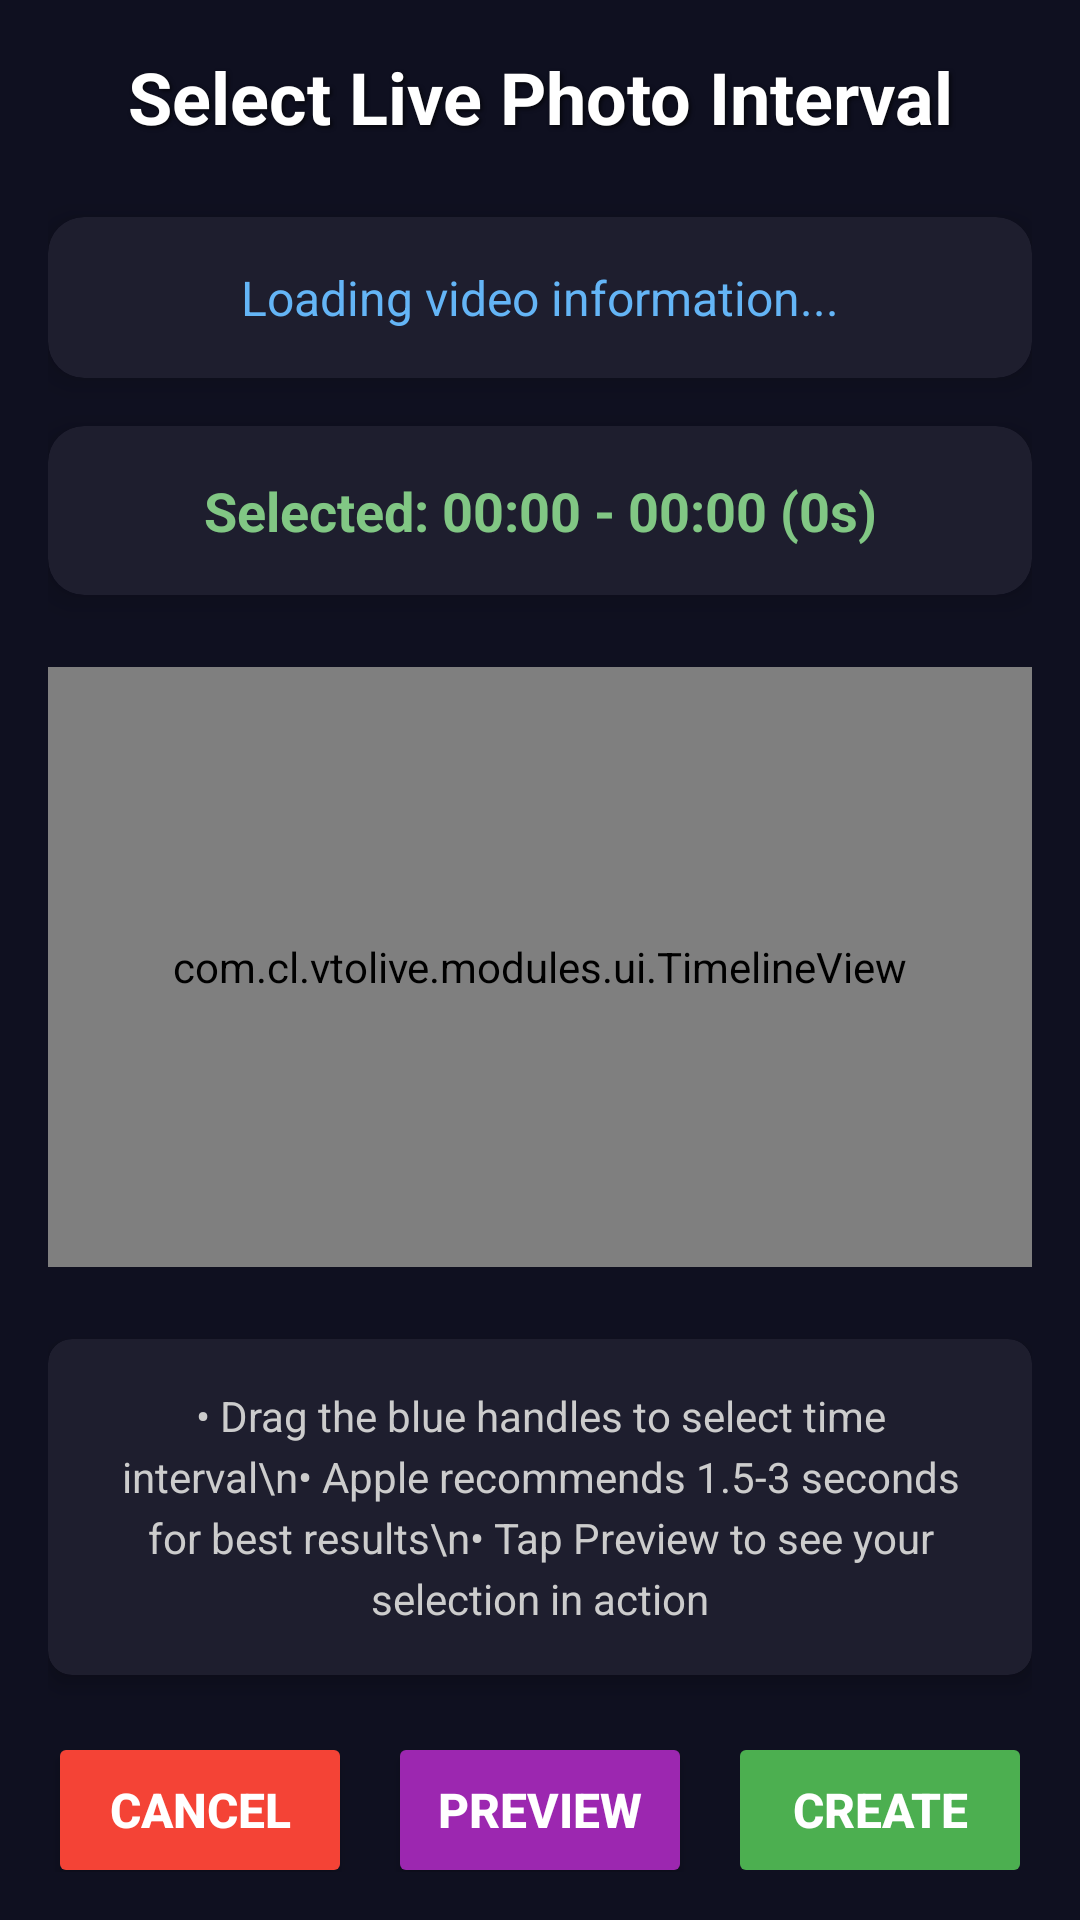

The Android layout XML behind this screen, and the referenced resources:
<!-- AndroidManifest.xml: application theme Theme.VLive -->
<!-- res/layout/activity_interval_selection.xml -->
<?xml version="1.0" encoding="utf-8"?>
<LinearLayout xmlns:android="http://schemas.android.com/apk/res/android"
    xmlns:app="http://schemas.android.com/apk/res-auto"
    android:layout_width="match_parent"
    android:layout_height="match_parent"
    android:orientation="vertical"
    android:background="#0F1020"
    android:padding="16dp">

    
    <TextView
        android:layout_width="match_parent"
        android:layout_height="wrap_content"
        android:text="Select Live Photo Interval"
        android:textColor="#FFFFFF"
        android:textSize="24sp"
        android:textStyle="bold"
        android:gravity="center"
        android:layout_marginBottom="24dp"
        android:shadowColor="#AA000000"
        android:shadowDx="2"
        android:shadowDy="2"
        android:shadowRadius="3" />

    
    <androidx.cardview.widget.CardView
        android:layout_width="match_parent"
        android:layout_height="wrap_content"
        android:layout_marginBottom="16dp"
        app:cardElevation="6dp"
        app:cardCornerRadius="12dp"
        app:cardBackgroundColor="#1E1E2E">
        
        <TextView
            android:id="@+id/tvVideoInfo"
            android:layout_width="match_parent"
            android:layout_height="wrap_content"
            android:text="Loading video information..."
            android:textColor="#64B5F6"
            android:textSize="16sp"
            android:gravity="center"
            android:padding="16dp" />
    </androidx.cardview.widget.CardView>

    
    <androidx.cardview.widget.CardView
        android:layout_width="match_parent"
        android:layout_height="wrap_content"
        android:layout_marginBottom="24dp"
        app:cardElevation="6dp"
        app:cardCornerRadius="12dp"
        app:cardBackgroundColor="#1E1E2E">
        
        <TextView
            android:id="@+id/tvIntervalInfo"
            android:layout_width="match_parent"
            android:layout_height="wrap_content"
            android:text="Selected: 00:00 - 00:00 (0s)"
            android:textColor="#81C784"
            android:textSize="18sp"
            android:textStyle="bold"
            android:gravity="center"
            android:padding="16dp" />
    </androidx.cardview.widget.CardView>

    
    <com.cl.vtolive.modules.ui.TimelineView
        android:id="@+id/timelineView"
        android:layout_width="match_parent"
        android:layout_height="200dp"
        android:layout_marginBottom="24dp"
        android:background="#1E1E2E"
        android:padding="8dp"
        app:cardElevation="4dp"
        app:cardCornerRadius="8dp" />

    
    <androidx.cardview.widget.CardView
        android:layout_width="match_parent"
        android:layout_height="wrap_content"
        android:layout_marginBottom="24dp"
        app:cardElevation="4dp"
        app:cardCornerRadius="8dp"
        app:cardBackgroundColor="#1E1E2E">
        
        <TextView
            android:layout_width="match_parent"
            android:layout_height="wrap_content"
            android:text="• Drag the blue handles to select time interval\n• Apple recommends 1.5-3 seconds for best results\n• Tap Preview to see your selection in action"
            android:textColor="#CCCCCC"
            android:textSize="14sp"
            android:gravity="center"
            android:padding="16dp"
            android:lineSpacingExtra="4dp" />
    </androidx.cardview.widget.CardView>

    
    <LinearLayout
        android:layout_width="match_parent"
        android:layout_height="wrap_content"
        android:orientation="horizontal"
        android:gravity="center">

        <Button
            android:id="@+id/btnCancel"
            android:layout_width="0dp"
            android:layout_height="52dp"
            android:layout_weight="1"
            android:layout_marginEnd="8dp"
            android:text="Cancel"
            android:textSize="16sp"
            android:textStyle="bold"
            android:backgroundTint="#F44336"
            android:textColor="#FFFFFF"
            app:cornerRadius="26dp" />

        <Button
            android:id="@+id/btnPreview"
            android:layout_width="0dp"
            android:layout_height="52dp"
            android:layout_weight="1"
            android:layout_marginStart="4dp"
            android:layout_marginEnd="4dp"
            android:text="Preview"
            android:textSize="16sp"
            android:textStyle="bold"
            android:backgroundTint="#9C27B0"
            android:textColor="#FFFFFF"
            app:cornerRadius="26dp" />

        <Button
            android:id="@+id/btnConfirm"
            android:layout_width="0dp"
            android:layout_height="52dp"
            android:layout_weight="1"
            android:layout_marginStart="8dp"
            android:text="Create"
            android:textSize="16sp"
            android:textStyle="bold"
            android:backgroundTint="#4CAF50"
            android:textColor="#FFFFFF"
            android:enabled="false"
            app:cornerRadius="26dp" />

    </LinearLayout>

</LinearLayout>
<!-- resources referenced by this layout -->
<resources>
  <style name="Theme.VLive" parent="Theme.MaterialComponents.DayNight.NoActionBar">
          <item name="colorPrimary">@color/primary</item>
          <item name="colorOnPrimary">@color/onPrimary</item>
          <item name="colorSecondary">@color/secondary</item>
          <item name="android:statusBarColor" tools:targetApi="l">@color/primary</item>
          <item name="android:windowBackground">@color/surface</item>
      </style>
  <color name="primary">#0A5D5D</color>
  <color name="onPrimary">#FFFFFF</color>
  <color name="secondary">#E0F2F1</color>
  <color name="surface">#F6FBFA</color>
</resources>
